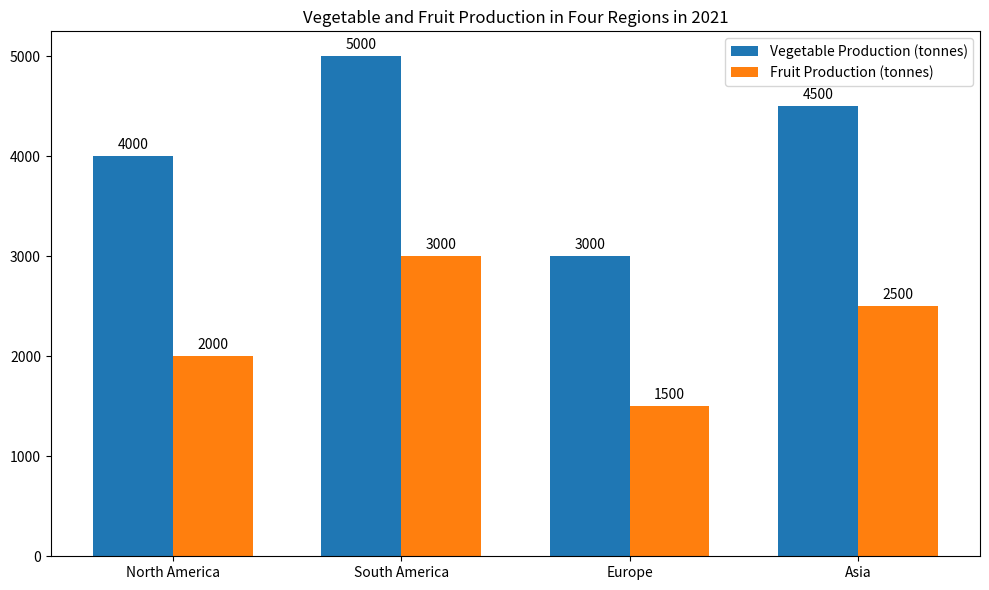

Source code (Python): (Note: this script raises an exception after producing the figure.)


import matplotlib.pyplot as plt
import numpy as np

# Create figure 
fig = plt.figure()
ax = fig.add_subplot(111)

# Set data
region = ['North America', 'South America', 'Europe', 'Asia']
veg_prod = [4000, 5000, 3000, 4500]
fruit_prod = [2000, 3000, 1500, 2500]

# Create Bar Chart
x = np.arange(len(region))
width = 0.35
rects1 = ax.bar(x - width/2, veg_prod, width, label='Vegetable Production (tonnes)')
rects2 = ax.bar(x + width/2, fruit_prod, width, label='Fruit Production (tonnes)')

# Set labels and title
ax.set_title('Vegetable and Fruit Production in Four Regions in 2021')
ax.set_xticks(x)
ax.set_xticklabels(region)
ax.legend()

# Annotate labels
for rect in rects1:
    height = rect.get_height()
    ax.annotate('{0}'.format(height),
            xy=(rect.get_x() + rect.get_width() / 2, height),
            xytext=(0, 3),
            textcoords="offset points",
            ha='center', va='bottom')
for rect in rects2:
    height = rect.get_height()
    ax.annotate('{0}'.format(height),
            xy=(rect.get_x() + rect.get_width() / 2, height),
            xytext=(0, 3),
            textcoords="offset points",
            ha='center', va='bottom')

# Resize figure
fig.set_figwidth(10)
fig.set_figheight(6)
plt.tight_layout()

# Save figure
plt.savefig('Bar Chart/png/547.png')

# Clear figure
plt.clf()
